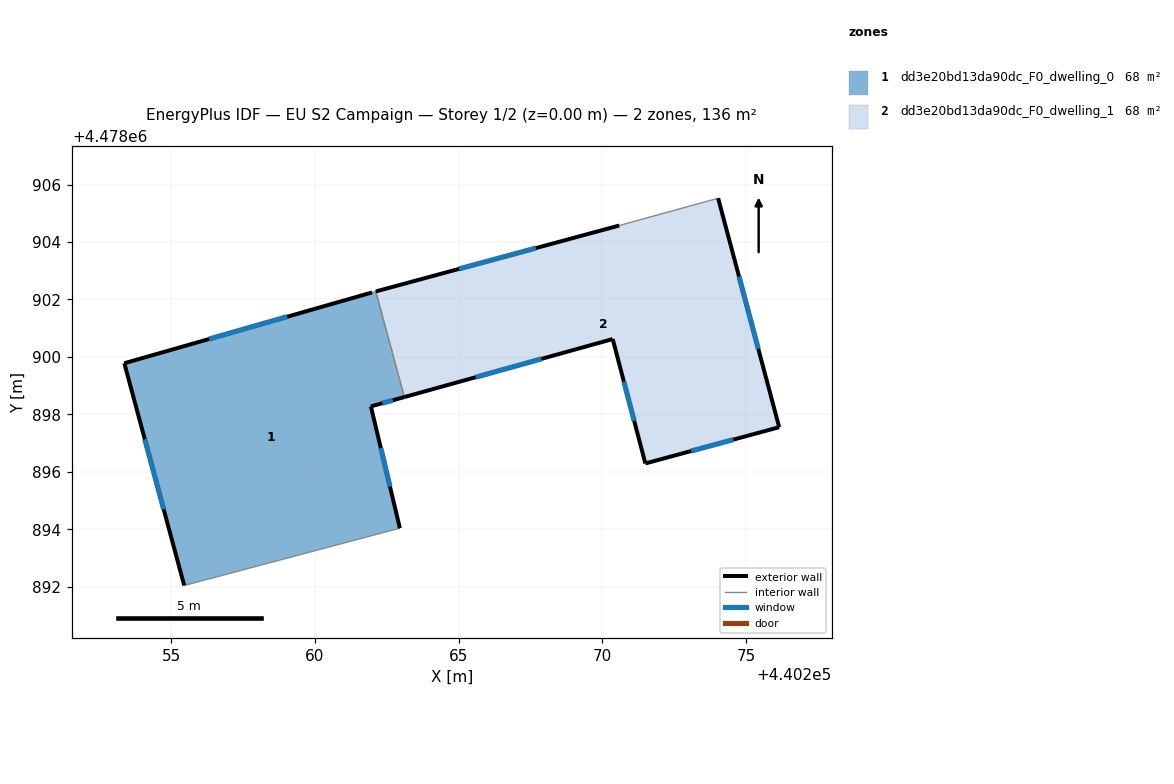
=== STOREY PLAN SPEC (per zone: floor XY polygon, exterior-wall plan segments, windows/doors) ===
zone 1: dd3e20bd13da90dc_F0_dwelling_0  (68.1 m²)
  floor: (440262.96, 4478894.04) (440261.95, 4478898.28) (440263.11, 4478898.61) (440262.12, 4478902.28) (440261.99, 4478902.24) (440253.37, 4478899.78) (440255.46, 4478892.05)
  exterior wall: (440263.11, 4478898.61) – (440261.95, 4478898.28)  [1.2 m]
    window: (440262.72, 4478898.49) – (440262.35, 4478898.39)  [0.4 m²]
  exterior wall: (440261.95, 4478898.28) – (440262.96, 4478894.04)  [4.4 m]
    window: (440262.30, 4478896.83) – (440262.61, 4478895.49)  [1.3 m²]
  exterior wall: (440255.46, 4478892.05) – (440253.37, 4478899.78)  [8.0 m]
    window: (440254.74, 4478894.70) – (440254.09, 4478897.13)  [2.4 m²]
  exterior wall: (440253.37, 4478899.78) – (440261.99, 4478902.24)  [9.0 m]
    window: (440256.32, 4478900.62) – (440259.04, 4478901.40)  [2.7 m²]
  interior walls: 3
zone 2: dd3e20bd13da90dc_F0_dwelling_1  (68.1 m²)
  floor: (440276.16, 4478897.56) (440274.03, 4478905.52) (440270.59, 4478904.57) (440262.12, 4478902.28) (440263.11, 4478898.61) (440270.36, 4478900.62) (440271.50, 4478896.30)
  exterior wall: (440276.16, 4478897.56) – (440271.50, 4478896.30)  [4.8 m]
    window: (440274.56, 4478897.13) – (440273.09, 4478896.73)  [1.4 m²]
  exterior wall: (440271.50, 4478896.30) – (440270.36, 4478900.62)  [4.5 m]
    window: (440271.11, 4478897.78) – (440270.75, 4478899.14)  [1.3 m²]
  exterior wall: (440270.36, 4478900.62) – (440263.11, 4478898.61)  [7.5 m]
    window: (440267.88, 4478899.93) – (440265.60, 4478899.30)  [2.2 m²]
  exterior wall: (440262.12, 4478902.28) – (440270.59, 4478904.57)  [8.8 m]
    window: (440265.02, 4478903.06) – (440267.69, 4478903.79)  [2.6 m²]
  exterior wall: (440274.03, 4478905.52) – (440276.16, 4478897.56)  [8.2 m]
    window: (440274.76, 4478902.80) – (440275.43, 4478900.28)  [2.5 m²]
  interior walls: 2

=== DERIVED (storey summary) ===
Building: EU S2 Campaign
Storey: 1 of 2  (floor level z = 0.00 m)
Storey gross floor area: 136.2 m²
Zones on this storey: 2
  - dd3e20bd13da90dc_F0_dwelling_0: floor 68.1 m²; exterior wall 22.5 m (67.6 m²); 4 window(s) 6.7 m²; WWR 9.9%
  - dd3e20bd13da90dc_F0_dwelling_1: floor 68.1 m²; exterior wall 33.8 m (101.5 m²); 5 window(s) 10.1 m²; WWR 9.9%
Zone adjacency (shared interzone walls):
  - dd3e20bd13da90dc_F0_dwelling_0 ↔ dd3e20bd13da90dc_F0_dwelling_1